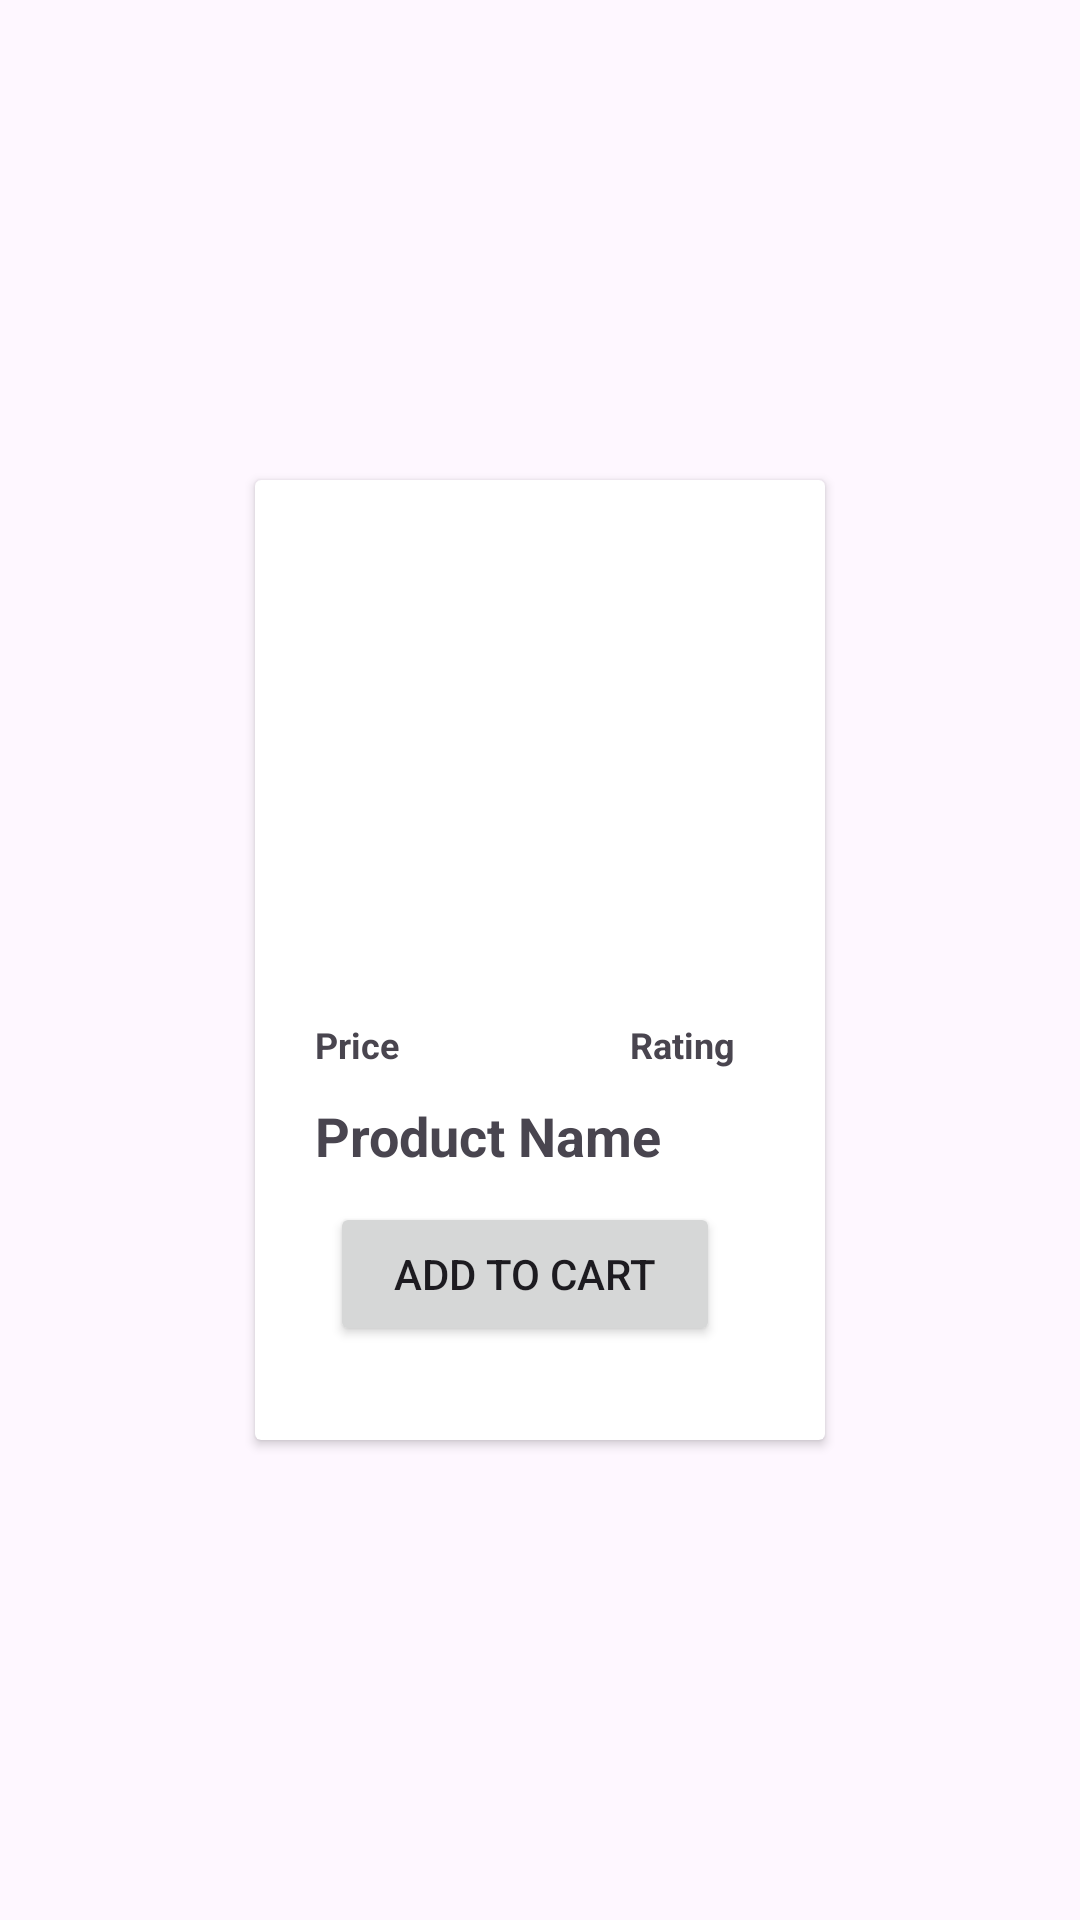

This screen was rendered from an Android layout file. Write that file and the resources it references.
<!-- AndroidManifest.xml: application theme Theme.SmallProject -->
<!-- res/layout/adapter_pd_view.xml -->
<?xml version="1.0" encoding="utf-8"?>
<LinearLayout
    xmlns:android="http://schemas.android.com/apk/res/android"
    xmlns:tools="http://schemas.android.com/tools"
    xmlns:app="http://schemas.android.com/apk/res-auto"
    android:layout_width="match_parent"
    android:layout_height="wrap_content"
    android:gravity="center"
    android:layout_margin="6dp">

<androidx.cardview.widget.CardView
    android:id="@+id/main"
    android:layout_width="190dp"
    android:layout_height="wrap_content"
    tools:context=".Adapter_Product"
    android:layout_margin="10dp">

    <GridLayout
        android:layout_width="match_parent"
        android:layout_height="wrap_content"
        android:rowOrderPreserved="true">

        <androidx.constraintlayout.widget.ConstraintLayout
            android:id="@+id/adapter_product"
            android:layout_width="wrap_content"
            android:layout_height="300dp"
            android:layout_margin="10dp"
            android:background="@color/white">


            <ImageView
                android:id="@+id/imageProduct"
                android:layout_width="160dp"
                android:layout_height="160dp"
                tools:ignore="MissingConstraints"></ImageView>

            <TextView
                android:id="@+id/price"
                android:layout_width="wrap_content"
                android:layout_height="wrap_content"
                android:layout_below="@+id/adapter_product"
                android:text="Price"
                android:textSize="12sp"
                android:textStyle="bold"
                android:layout_margin="10dp"
                app:layout_constraintStart_toStartOf="parent"
                app:layout_constraintTop_toBottomOf="@+id/imageProduct"
                tools:ignore="MissingConstraints" />

            <TextView
                android:id="@+id/rating"
                android:layout_width="wrap_content"
                android:layout_height="wrap_content"
                android:layout_margin="10dp"
                android:text="Rating"
                android:textSize="12sp"
                android:textStyle="bold"
                app:layout_constraintEnd_toEndOf="parent"
                app:layout_constraintTop_toBottomOf="@+id/imageProduct"
                tools:ignore="MissingConstraints" />

            <TextView
                android:id="@+id/product_name"
                android:layout_width="wrap_content"
                android:layout_height="wrap_content"
                android:layout_marginTop="10dp"
                android:text="Product Name"
                android:textSize="18sp"
                android:textStyle="bold"
                android:layout_margin="10dp"
                app:layout_constraintStart_toStartOf="parent"
                app:layout_constraintTop_toBottomOf="@+id/price" />

            <Button
                android:id="@+id/cart"
                android:layout_width="130dp"
                android:layout_height="wrap_content"
                android:layout_margin="10dp"
                android:text="Add to Cart"
                app:layout_constraintEnd_toEndOf="parent"
                app:layout_constraintStart_toStartOf="parent"
                app:layout_constraintTop_toBottomOf="@+id/product_name"
                tools:ignore="MissingConstraints" />

        </androidx.constraintlayout.widget.ConstraintLayout>

    </GridLayout>

</androidx.cardview.widget.CardView>

</LinearLayout>
<!-- resources referenced by this layout -->
<resources>
  <style name="Theme.SmallProject" parent="Base.Theme.SmallProject" />
  <style name="Base.Theme.SmallProject" parent="Theme.Material3.DayNight.NoActionBar">
  
          
           <item name="textcolor">@color/black</item>
      </style>
  <!-- not gathered from this repository: default colours our renderer supplied (Android Studio template values) -->
  <color name="black">#FF000000</color>
  <color name="white">#FFFFFFFF</color>
</resources>
